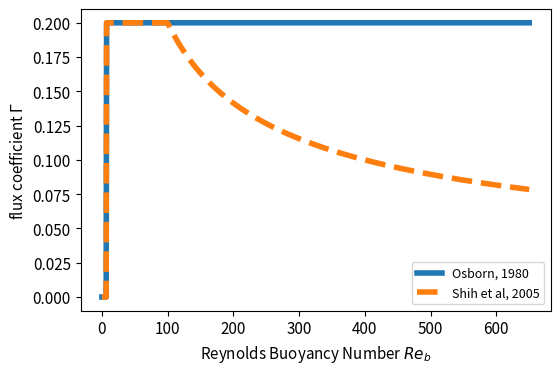

This chart was generated by the following Python code:
import matplotlib.pyplot as plt
import numpy as np
#matplotlib preferences:
MINI_SIZE = 9
SMALL_SIZE = 10.95
MEDIUM_SIZE = 12
BIGGER_SIZE = 12
plt.rc('font', size=SMALL_SIZE)          # controls default text sizes
plt.rc('axes', titlesize=SMALL_SIZE, titleweight = "bold")     # fontsize of the axes title
plt.rc('axes', labelsize=SMALL_SIZE)    # fontsize of the x and y labels
plt.rc('xtick', labelsize=SMALL_SIZE)    # fontsize of the tick labels
plt.rc('ytick', labelsize=SMALL_SIZE)    # fontsize of the tick labels
plt.rc('legend', fontsize=MINI_SIZE)    # legend fontsize
plt.rc('figure', titlesize=MEDIUM_SIZE, titleweight = "bold")  # fontsize of the figure title

#basic version
def basic_BB(Reb):
    Pr = 24.14

    if Reb < 0.18:
        return 0
        
    elif ((Reb >= 0.18) and (Reb < 96.56)):
        return 0.1 * Pr**(-0.5) * Reb**(0.5)

    elif ((Reb >= 96.56) and (Reb < 100)):
        return 0.2
    else:
        return 2*Reb**(-0.5)

#vectorized version (acts on every element of an array)
def BB(Reb):
    """
    vectorized version of the Osborn(1980) turbulence parametrizaion
    """
    vBB = np.vectorize(basic_BB,otypes=[float])
    return vBB(Reb)



def basic_Skif(Reb):
    if Reb < 7:
        return 0
        
    elif ((Reb >= 7) and (Reb<=100)):
        return 0.2
        
    else:
        return 2*Reb**(-0.5)

#vectorized version (acts on every element of an array)
def Skif(Reb):
    """
    vectorized version of the Shih(2005) turbulence parametrizaion
    """

    vSkif = np.vectorize(basic_Skif, otypes=[float]) 
    return vSkif(Reb)
     
        
def basic_Osborn(Reb):
    if Reb < 7:
        return 0
    else:
        return 0.2
        
#vectorized version (acts on every element of an array)
def Osborn(Reb):
    """
    vectorized version of the Osborn(1980) turbulence parametrizaion
    """
    vOsborn = np.vectorize(basic_Osborn, otypes=[float])    
    return vOsborn(Reb)


width = 6.2012
height = width / 1.618

#beamer figure sizes
#width = 1.7*4.252 #6.2012
#height = 1.5*3.7341 #* 4/3 #1.618

f1,axis1 = plt.subplots()

 
Reb = np.linspace(0,650,1000)

#bigger linewidths
linewidth = 4

axis1.plot(Reb,Osborn(Reb), linewidth=linewidth, label = "Osborn, 1980")
#axis1.plot(Reb,BB(Reb), linewidth=linewidth, label = "Bouffard & Boegman")
axis1.plot(Reb,Skif(Reb), "--", linewidth=linewidth ,label = "Shih et al, 2005")


axis1.set_ylim(-0.01,0.21) 
#axis1.set_xlim(-27,620)

axis1.set_xlabel(r"Reynolds Buoyancy Number $Re_b$")
axis1.set_ylabel(r"flux coefficient $\Gamma$")

axis1.legend(loc = "lower right")
#axis1.set_title("Turbulence parametrizations")

f1.set_size_inches(width,height)
f1.subplots_adjust(top=0.923,bottom=0.136,left=0.142,hspace=0.058,wspace=0.185)
f1.savefig("./parametrization",dpi = 600)
plt.show()      
